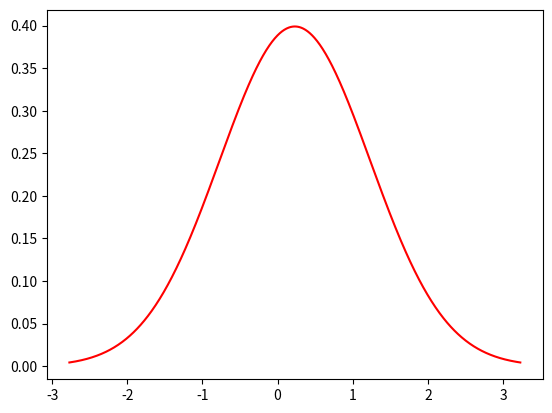

Python code for this plot:
import matplotlib.pyplot as plt
import numpy as np
import scipy.stats as stats
import math

mum = 3.89-3.66
sigmam = math.sqrt(2*.5)

# muw = 3.89
# sigmaw = math.sqrt(.5)
x = np.linspace(mum - 3*sigmam, mum  + 3*sigmam, 1000)
plt.plot(x, stats.norm.pdf(x, mum, sigmam),color="red")

plt.show()